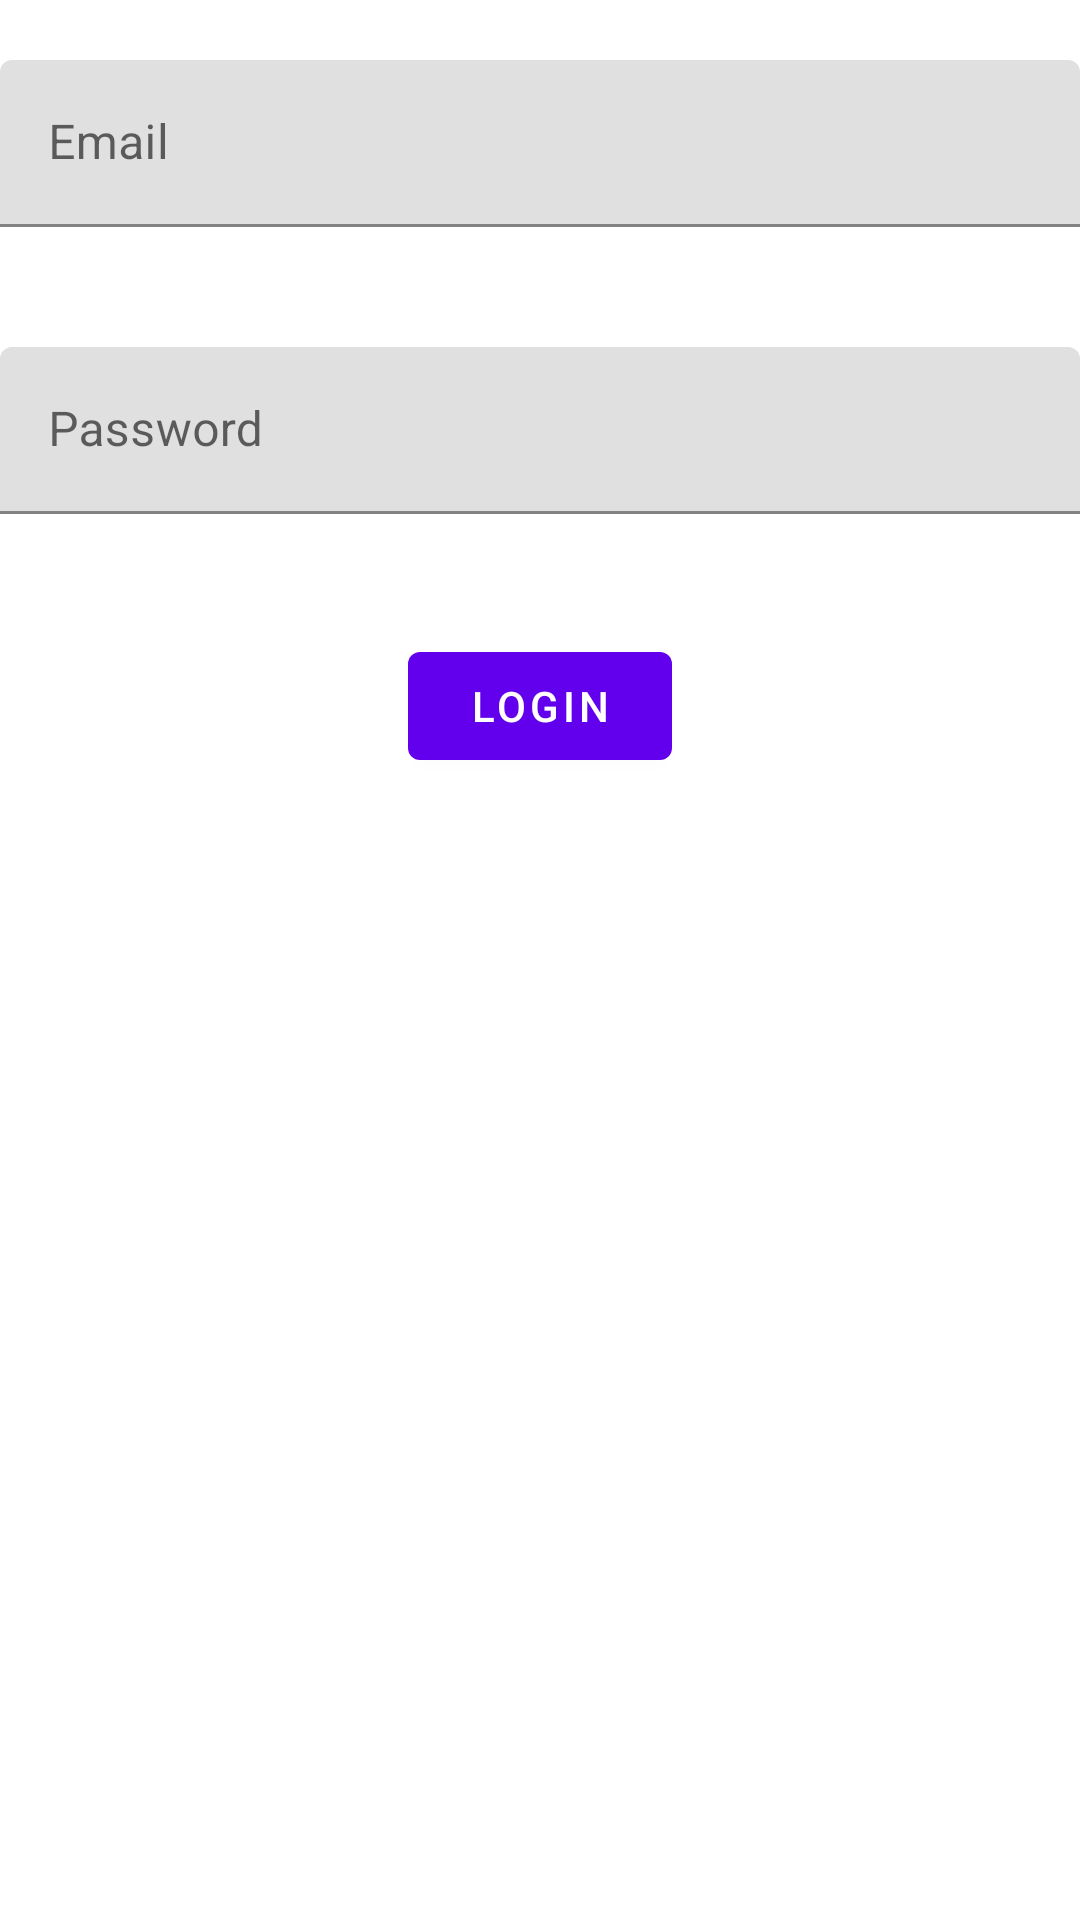

Produce the Android XML layout that renders to this screen, including the resource entries it uses.
<!-- AndroidManifest.xml: application theme Theme.LoginUsingMVVM -->
<!-- res/layout/fragment_login.xml -->
<?xml version="1.0" encoding="utf-8"?>
<androidx.constraintlayout.widget.ConstraintLayout xmlns:android="http://schemas.android.com/apk/res/android"
    xmlns:app="http://schemas.android.com/apk/res-auto"
    xmlns:tools="http://schemas.android.com/tools"
    android:layout_width="match_parent"
    android:layout_height="match_parent"
    tools:context=".uiview.LoginFragment">

    <com.google.android.material.textfield.TextInputLayout
        android:id="@+id/edit_text_email"
        android:layout_width="match_parent"
        android:layout_height="wrap_content"
        android:layout_marginTop="20dp"
        android:hint="Email"
        android:lines="1"
        android:scrollHorizontally="true"
        app:layout_constraintEnd_toEndOf="parent"
        app:layout_constraintStart_toStartOf="parent"
        app:layout_constraintTop_toTopOf="parent"
        tools:ignore="MissingConstraints">

        <com.google.android.material.textfield.TextInputEditText
            android:layout_width="match_parent"
            android:layout_height="match_parent" />

    </com.google.android.material.textfield.TextInputLayout>

    <com.google.android.material.textfield.TextInputLayout
        android:id="@+id/edit_text_password"
        android:layout_width="match_parent"
        android:layout_height="wrap_content"
        android:layout_marginTop="40dp"
        android:hint="Password"
        android:lines="1"
        android:scrollHorizontally="true"
        app:layout_constraintTop_toBottomOf="@+id/edit_text_email"
        tools:ignore="MissingConstraints">
        <com.google.android.material.textfield.TextInputEditText
            android:layout_width="match_parent"
            android:layout_height="match_parent" />
    </com.google.android.material.textfield.TextInputLayout>


    <Button
        android:id="@+id/button_login"
        android:layout_width="wrap_content"
        android:layout_height="wrap_content"
        android:layout_marginTop="40dp"
        android:text="@string/login"
        app:layout_constraintEnd_toEndOf="parent"
        app:layout_constraintStart_toStartOf="parent"
        app:layout_constraintTop_toBottomOf="@+id/edit_text_password"
        tools:ignore="MissingConstraints" />

    <com.google.android.material.progressindicator.CircularProgressIndicator
        android:id="@+id/circularProgressIndicator"
        android:layout_width="wrap_content"
        android:layout_height="wrap_content"
        android:layout_marginTop="82dp"
        android:indeterminate="true"
        android:visibility="gone"
        app:hideAnimationBehavior="inward"
        app:indicatorDirectionCircular="clockwise"
        app:layout_constraintEnd_toEndOf="parent"
        app:layout_constraintStart_toStartOf="parent"
        app:layout_constraintTop_toBottomOf="@+id/button_login"
        app:showAnimationBehavior="outward"
        tools:ignore="MissingConstraints" />

</androidx.constraintlayout.widget.ConstraintLayout>
<!-- resources referenced by this layout -->
<resources>
  <string name="login">Login</string>
  <style name="Theme.LoginUsingMVVM" parent="Theme.MaterialComponents.DayNight.DarkActionBar">
          
          <item name="colorPrimary">@color/purple_500</item>
          <item name="colorPrimaryVariant">@color/purple_700</item>
          <item name="colorOnPrimary">@color/white</item>
          
          <item name="colorSecondary">@color/teal_200</item>
          <item name="colorSecondaryVariant">@color/teal_700</item>
          <item name="colorOnSecondary">@color/black</item>
          
          <item name="android:statusBarColor" tools:targetApi="l">?attr/colorPrimaryVariant</item>
          
      </style>
  <!-- not gathered from this repository: default colours our renderer supplied (Android Studio template values) -->
  <color name="purple_500">#FF6200EE</color>
  <color name="purple_700">#FF3700B3</color>
  <color name="teal_200">#FF03DAC5</color>
  <color name="teal_700">#FF018786</color>
  <color name="black">#FF000000</color>
  <color name="white">#FFFFFFFF</color>
</resources>
